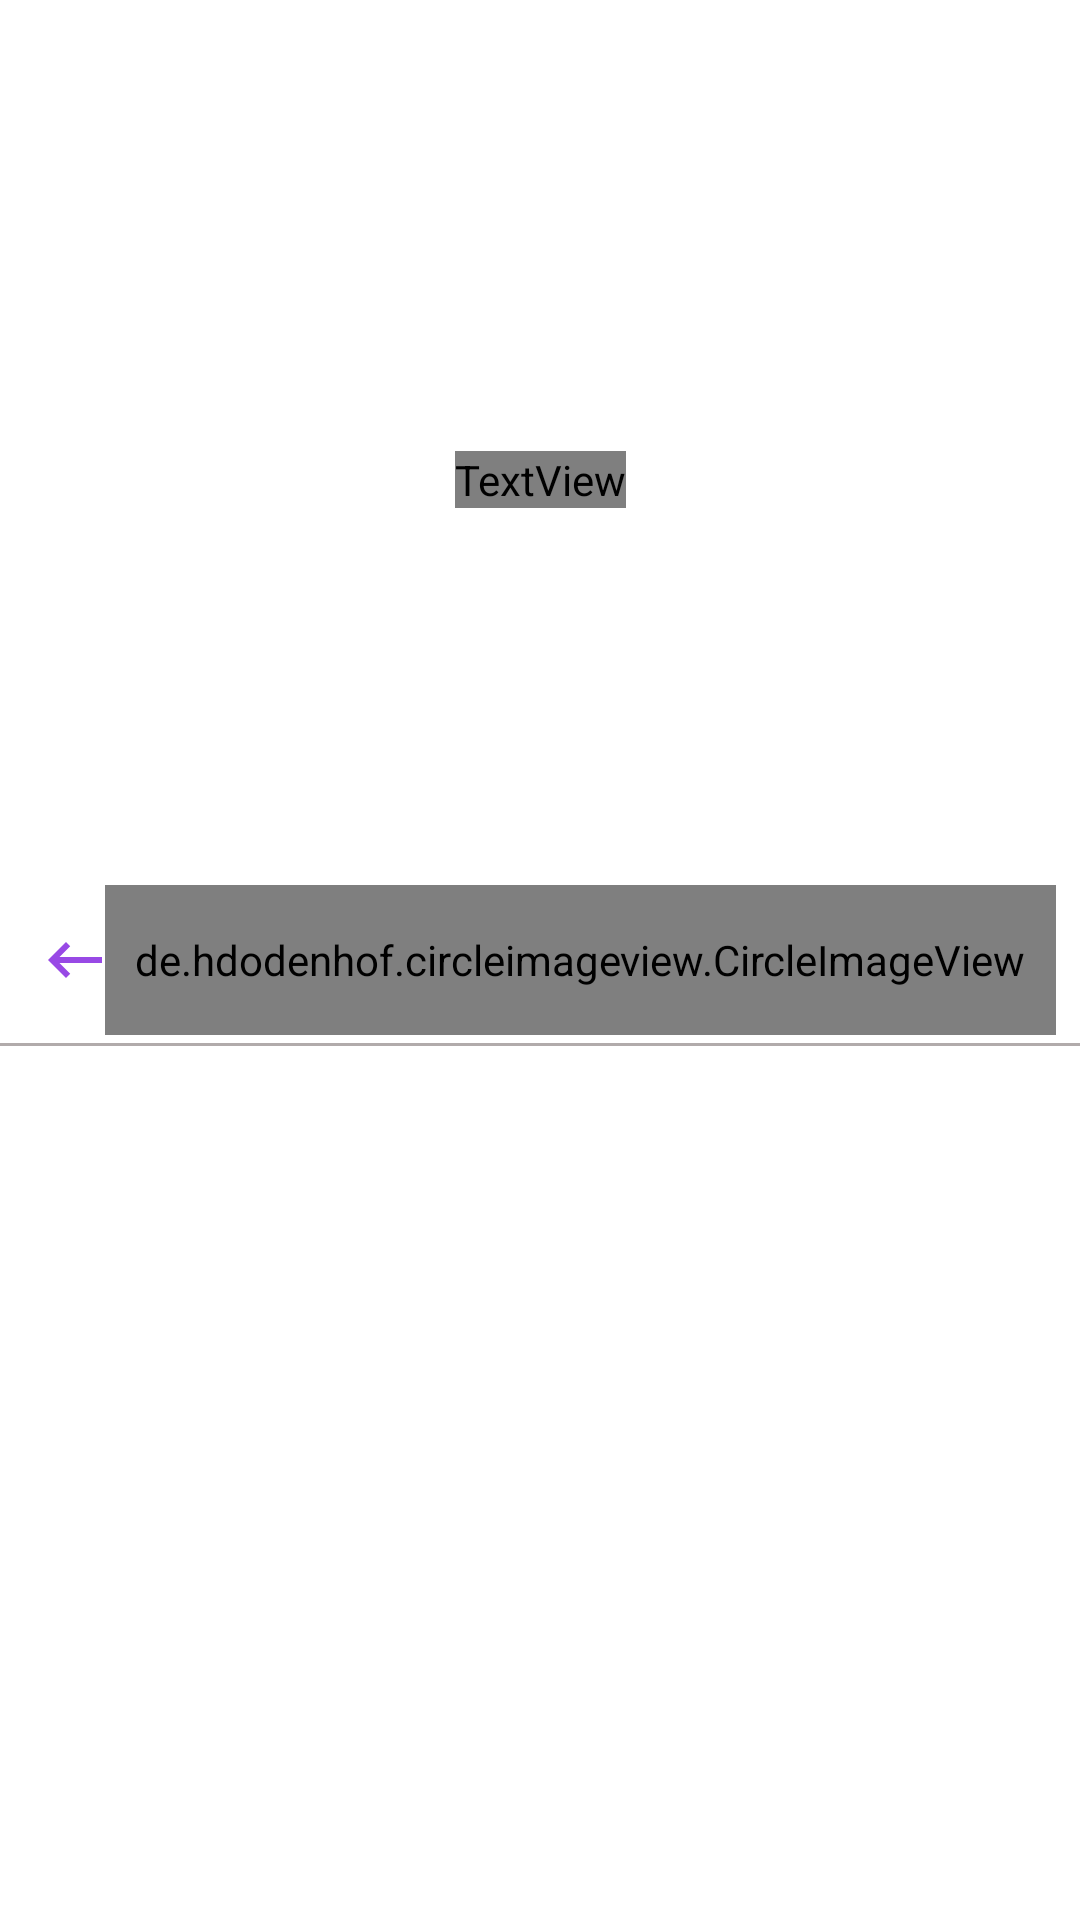

Android layout source for this screen:
<!-- AndroidManifest.xml: application theme StyleLogged -->
<!-- res/layout/toolbar_home.xml -->
<?xml version="1.0" encoding="utf-8"?>
<androidx.appcompat.widget.Toolbar xmlns:android="http://schemas.android.com/apk/res/android"
    xmlns:app="http://schemas.android.com/apk/res-auto"
    xmlns:tools="http://schemas.android.com/tools"
    android:id="@+id/toolbar"
    android:tag="sticky"
    android:background="@color/white"
    android:layout_width="match_parent"
    android:layout_height="wrap_content"
    android:orientation="vertical"
    app:contentInsetStart="0dp">

    <androidx.constraintlayout.widget.ConstraintLayout
        android:layout_width="match_parent"
        android:layout_height="match_parent">

        <ImageButton
            android:id="@+id/toolbar_back"
            android:layout_width="50dp"
            android:layout_height="0dp"
            android:clickable="true"
            android:focusable="true"
            android:background="?selectableItemBackgroundBorderless"
            android:src="@drawable/ic_back_color_primary"
            app:layout_constraintBottom_toBottomOf="parent"
            app:layout_constraintLeft_toLeftOf="parent"
            app:layout_constraintTop_toTopOf="parent" />


        <TextView
            android:id="@+id/toolbar_title"
            android:layout_width="wrap_content"
            android:layout_height="wrap_content"
            android:textSize="17sp"
            android:fontFamily="@font/museo900_regular"
            android:textStyle="bold"
            app:layout_constraintBottom_toTopOf="@+id/line_center"
            app:layout_constraintLeft_toLeftOf="parent"
            app:layout_constraintRight_toRightOf="parent"
            app:layout_constraintTop_toTopOf="parent"
            tools:text="Título toolbar" />

        <View
            android:id="@+id/line_center"
            android:layout_width="1dp"
            app:layout_constraintTop_toTopOf="parent"
            app:layout_constraintBottom_toBottomOf="parent"
            app:layout_constraintLeft_toLeftOf="parent"
            app:layout_constraintRight_toRightOf="parent"
            android:layout_height="1dp"/>

        <TextView
            android:id="@+id/toolbar_subtitulo"
            android:layout_width="wrap_content"
            android:layout_height="wrap_content"
            android:textSize="12sp"
            android:textColor="@color/black"
            android:fontFamily="@font/museo900_regular"
            android:textStyle="bold"
            app:layout_constraintTop_toBottomOf="@+id/line_center"
            app:layout_constraintLeft_toLeftOf="parent"
            app:layout_constraintRight_toRightOf="parent"
            tools:text="Dra Karina Santos" />

        <de.hdodenhof.circleimageview.CircleImageView
            android:id="@+id/toolbar_profile"
            android:layout_marginEnd="8dp"
            android:clickable="true"
            android:focusable="true"
            android:layout_width="0dp"
            android:padding="10dp"
            android:cropToPadding="true"
            app:civ_border_color="@color/colorPrimary"
            android:layout_height="50dp"
            app:civ_border_width="1dp"
            android:src="@drawable/ic_person"
            app:layout_constraintBottom_toBottomOf="parent"
            app:layout_constraintRight_toRightOf="parent"
            app:layout_constraintTop_toTopOf="parent"/>

        <View
            android:layout_marginTop="8dp"
            app:layout_constraintTop_toBottomOf="@+id/toolbar_subtitulo"
            android:background="#EEACA5A5"
            android:layout_width="match_parent"
            android:layout_height="1dp"/>


    </androidx.constraintlayout.widget.ConstraintLayout>

</androidx.appcompat.widget.Toolbar>
<!-- resources referenced by this layout -->
<resources>
  <color name="colorPrimary">#9849e5</color>
  <color name="white">#fff</color>
  <!-- drawable ic_back_color_primary (drawable) -->
  <vector android:height="24dp" android:tint="#9849e5"
      android:viewportHeight="24.0" android:viewportWidth="24.0"
      android:width="24dp" xmlns:android="http://schemas.android.com/apk/res/android">
      <path android:fillColor="#FF000000" android:pathData="M21,11H6.83l3.58,-3.59L9,6l-6,6 6,6 1.41,-1.41L6.83,13H21z"/>
  </vector>
  <!-- drawable ic_person (drawable) -->
  <vector android:height="24dp" android:tint="#9849E5"
      android:viewportHeight="24.0" android:viewportWidth="24.0"
      android:width="24dp" xmlns:android="http://schemas.android.com/apk/res/android">
      <path android:fillColor="#FF000000" android:pathData="M12,12c2.21,0 4,-1.79 4,-4s-1.79,-4 -4,-4 -4,1.79 -4,4 1.79,4 4,4zM12,14c-2.67,0 -8,1.34 -8,4v2h16v-2c0,-2.66 -5.33,-4 -8,-4z"/>
  </vector>
  <style name="StyleLogged" parent="Theme.Design.Light.NoActionBar">
          
          <item name="colorPrimary">@color/colorPrimary</item>
          <item name="colorPrimaryDark">@color/colorPrimaryDark</item>
          <item name="colorAccent">@color/colorAccent</item>
          <item name="android:textColor">@color/colorLetter</item>
          <item name="android:windowBackground">@color/white</item>
          <item name="buttonStyle">@style/StyleLogged.ButtonStyle</item>
          <item name="android:textViewStyle">@style/TextStyle</item>
      </style>
  <color name="colorPrimaryDark">#9849e5</color>
  <color name="colorAccent">#9849e5</color>
  <color name="colorLetter">#9C9292</color>
  <style name="StyleLogged.ButtonStyle">
          <item name="android:padding">10dp</item>
          <item name="android:fontFamily">@font/roboto_medium</item>
          <item name="android:gravity">center</item>
          <item name="android:textSize">16sp</item>
          <item name="android:background">@drawable/shape_button_circle_gradient</item>
          <item name="android:textColor">@color/white</item>
      </style>
  <style name="TextStyle" parent="android:Widget.TextView">
          <item name="android:fontFamily">@font/roboto_medium</item>
      </style>
  <!-- not gathered from this repository: default colours our renderer supplied (Android Studio template values) -->
  <color name="black">#FF000000</color>
</resources>
